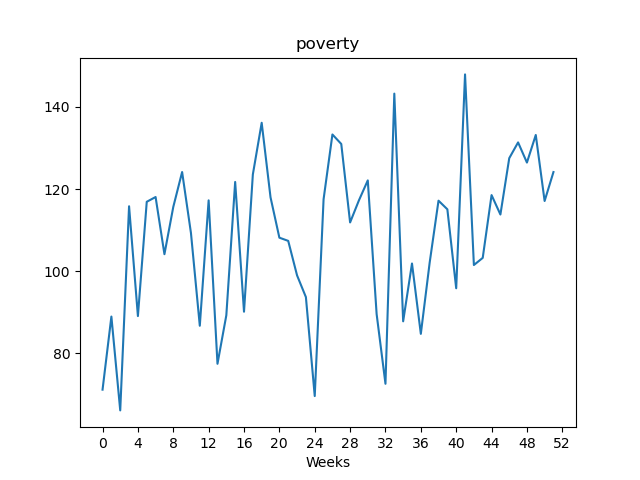

The file beside this chart, header and first rows:
, value
Week1, 71.14
Week2, 88.94
Week3, 66.09
Week4, 115.8
Week5, 89.06
Week6, 116.9
Week7, 118
Week8, 104.1
Week9, 115.6
Week10, 124.1
Week11, 109.3
Week12, 86.7
Week13, 117.2
Week14, 77.44
Week15, 89.25
Week16, 121.7
Week17, 90.12
Week18, 123.5
Week19, 136.1
Week20, 118
Week21, 108.2
Week22, 107.4
Week23, 98.97
Week24, 93.68
Week25, 69.58
Week26, 117.5
Week27, 133.3
Week28, 131
Week29, 111.9
Week30, 117.2
Week31, 122.1
Week32, 89.55
Week33, 72.57
Week34, 143.2
Week35, 87.78
Week36, 101.9
Week37, 84.73
Week38, 102.1
Week39, 117.2
Week40, 115.1
Week41, 95.83
Week42, 147.9
Week43, 101.5
Week44, 103.2
Week45, 118.5
Week46, 113.8
Week47, 127.5
Week48, 131.3
Week49, 126.4
Week50, 133.2
Week51, 117.1
Week52, 124.1
